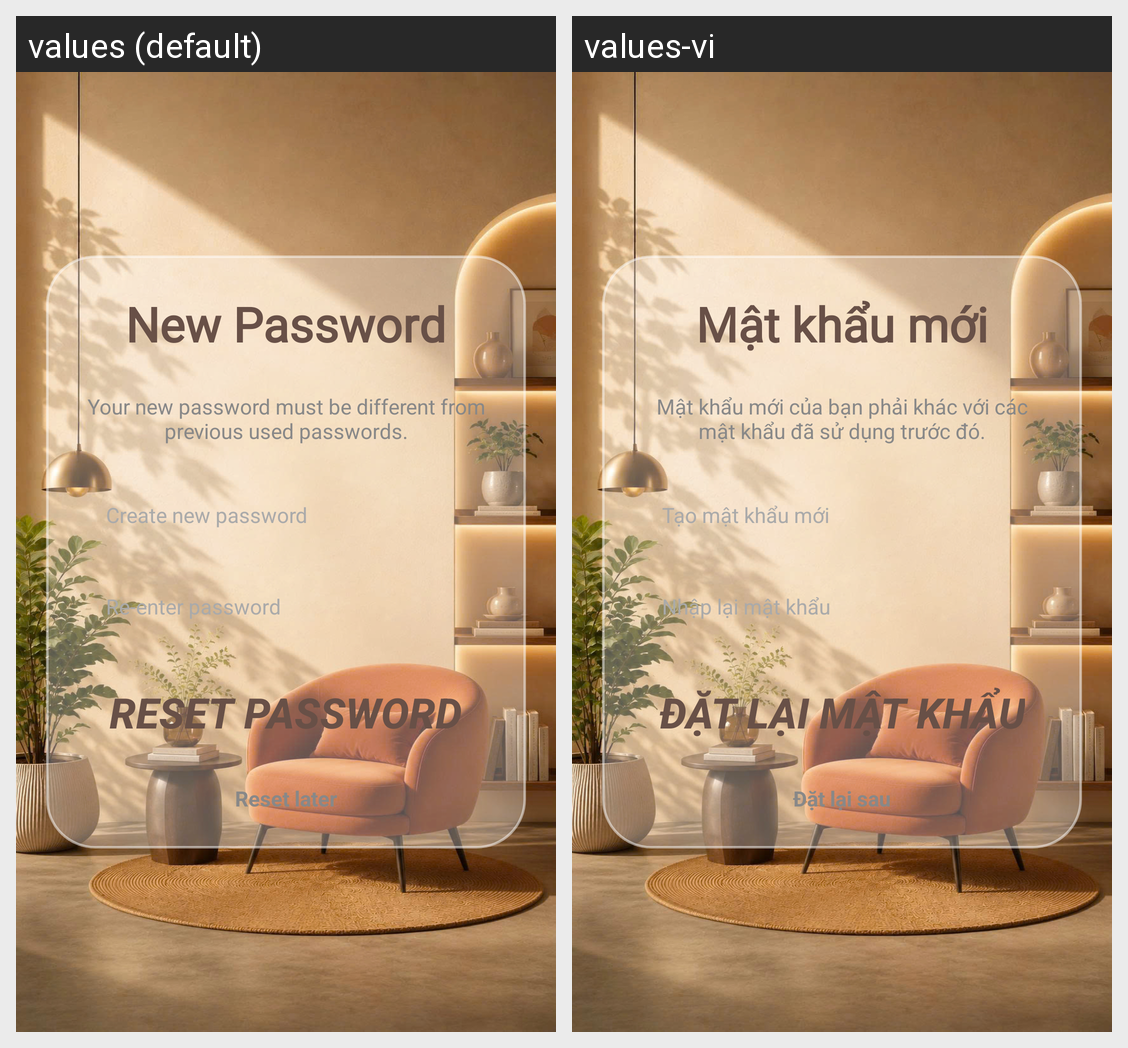

Here is an Android app screen in its default locale and in the app's own translations. Write out the translated-string differences for the strings that appear on this screen.
Android screen res/layout/activity_reset_password.xml rendered under 2 locales, left to right: values (default), values-vi. Device: Nexus 5 (rendered at 1080×1920; each locale shown at half size, 540×960, under a caption strip naming it); theme Theme.Homi.
Strings drawn on this screen, with the default value and each locale's value (text and hints the layout hard-codes, and strings that could not be matched under every locale, appear in the picture but are not listed):

str_new_password_title
  values: New Password
  values-vi: Mật khẩu mới

str_new_password_subtitle
  values: Your new password must be different from previous used passwords.
  values-vi: Mật khẩu mới của bạn phải khác với các mật khẩu đã sử dụng trước đó.

str_create_new_password_hint
  values: Create new password
  values-vi: Tạo mật khẩu mới

str_re_enter_password_hint
  values: Re-enter password
  values-vi: Nhập lại mật khẩu

str_reset_password
  values: RESET PASSWORD
  values-vi: ĐẶT LẠI MẬT KHẨU

str_reset_password_later
  values: Reset later
  values-vi: Đặt lại sau
